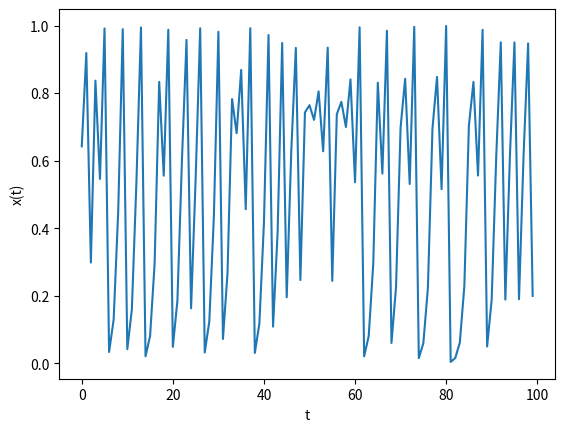

Source code (Python):
import matplotlib.pyplot as pyplot

def gen(steps, r, xt):
	list = []
	for x in range(0, steps):
		xt1 = r * xt * (1.0 - xt)
		xt = xt1
		list.append(xt1)
	return list

def graph(steps, r=2, xt=.2):
	pyplot.plot(range(0, steps), gen(steps, r, xt))
	scale = 'linear'
	pyplot.xscale(scale)
	pyplot.yscale(scale)
	pyplot.title('')
	pyplot.xlabel('t')
	pyplot.ylabel('x(t)')
	pyplot.show()


graph(100, 4, .201)
	